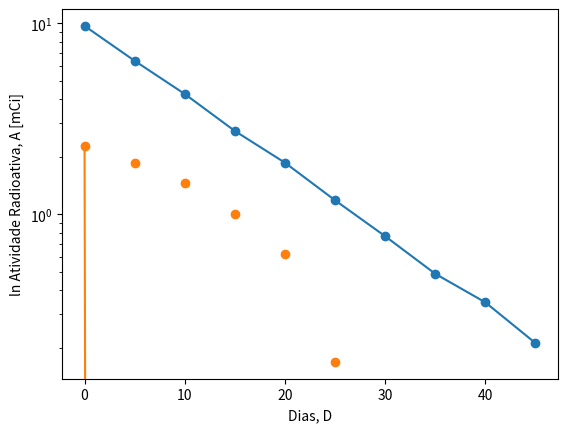

The matplotlib source for this figure:
import numpy as np
import matplotlib.pyplot as plt

'''
Regressão linear pelo método dos mínimos quadráticos
'''

def minimos_quadrados(x, y):
    N = x.size

    sum_x = np.sum(x)
    sum_y = np.sum(y)
    sum_x2 = np.sum(x ** 2)
    sum_y2 = np.sum(y ** 2)
    sum_xy = np.sum(x * y)

    # Declive
    m = (N * sum_xy - sum_x * sum_y) / (N * sum_x2 - sum_x ** 2)
    # Ordenada na origem
    b = (sum_x2 * sum_y - sum_x * sum_xy) / (N * sum_x2 - sum_x ** 2)
    # Coefiecientes de correlação
    r2 = (N * sum_xy - sum_x * sum_y) ** 2 / ((N * sum_x2 - sum_x ** 2) * (N * sum_y2 - sum_y ** 2))
    # Incerteza do declive
    dm = np.absolute(m) * np.sqrt((1 / r2 - 1) / (N - 2))
    # Incerteza da ordenada na origem
    db = dm * np.sqrt((sum_x2) / N)

    return m, b, r2, dm, db

# a)
# Dados da experiência
D = np.array([0.0, 5.0, 10.0, 15.0, 20.0, 25.0, 30.0, 35.0, 40.0, 45.0]) # [Dias] -- eixo x
A = np.array([9.676, 6.355, 4.261, 2.729, 1.862, 1.184, 0.7680, 0.4883, 0.3461, 0.2119]) # [mCi] -- eixo y

# Fazer o gráfico
plt.scatter(D, A)
plt.xlabel("Dias, D")
plt.ylabel("Atividade Radioativa, A [mCi]")
plt.show()

# A relação é uma lei exponencial

# b)
plt.semilogy(D, A)
plt.xlabel("Dias, D")
plt.ylabel("ln Atividade Radioativa, A [mCi]")
plt.show()

# O logaritmo da atividade é linear com o tempo - lei exponencial

# c)
X_i = D
Y_i = np.log(A)

# Calcular melhor reta
m, b, r2, dm, db = minimos_quadrados(X_i, Y_i)

# Imprimir resultados
print("m = {0:.4f}".format(m))
print("b = {0:.2f} cm".format(b))
print("r² = {0:.4f}...".format(r2))
print("Δm = {0:.4f}".format(dm))
print("Δb = {0:.2f} cm".format(db))

# Gerar valores do tempo e espaço percorrido para representação da reta
x = np.linspace(0.0, 45.0, 2)
y = m * x + b

# Fazer gráfico
plt.scatter(X_i, Y_i)
plt.plot(x, y)
plt.xlabel("Dias, D")
plt.ylabel("ln Atividade Radioativa, A [mCi]")
plt.show()

print("semivida do isótopo = ", -np.log(2)/m)